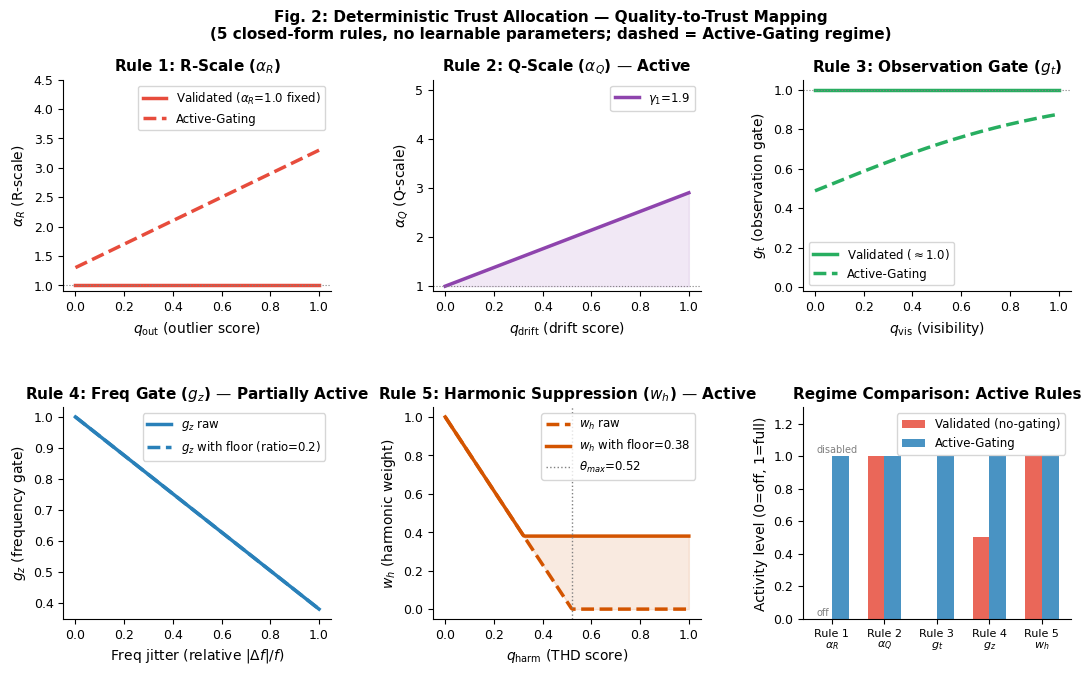
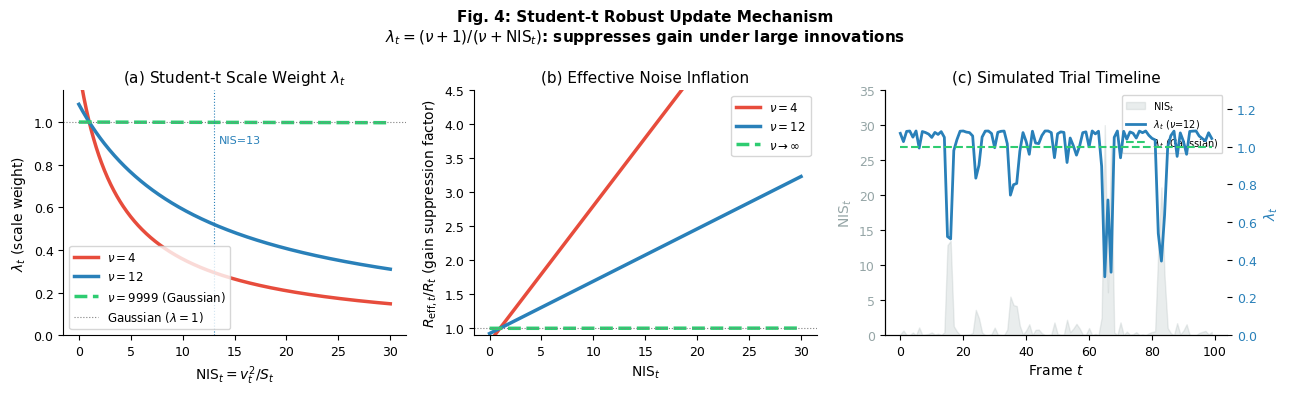
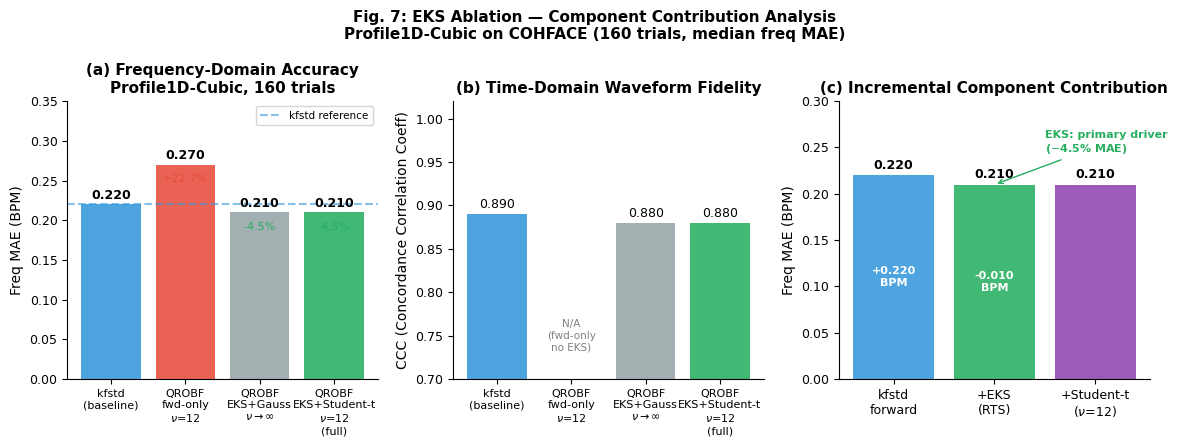

Write Python code to recreate these figures, in order.
#!/usr/bin/env python3
"""
Generate mechanism figures for the QROBF paper.

Fig 2: Quality-to-trust deterministic mapping response curves
Fig 4: Student-t robust update mechanism (lambda curve, gain suppression)
Fig 7: Ablation visualization (EKS vs Student-t contributions)
"""

from __future__ import annotations

import os

import matplotlib
matplotlib.use("Agg")
import matplotlib.pyplot as plt
import matplotlib.gridspec as gridspec
import numpy as np

matplotlib.rcParams.update({
    "font.family":        "DejaVu Sans",
    "font.size":          10,
    "axes.titlesize":     11,
    "axes.labelsize":     10,
    "xtick.labelsize":    9,
    "ytick.labelsize":    9,
    "legend.fontsize":    8.5,
    "axes.spines.top":    False,
    "axes.spines.right":  False,
    "axes.linewidth":     0.8,
    "savefig.dpi":        300,
    "savefig.bbox":       "tight",
})


def sigmoid(x: np.ndarray) -> np.ndarray:
    return np.where(x >= 0, 1.0 / (1.0 + np.exp(-x)), np.exp(x) / (1.0 + np.exp(x)))


# ─── Fig 2: Quality-to-trust mapping ────────────────────────────────────────
def fig_trust_mapping(out_dir: str):
    """Illustrate how 6D quality signals map to trust parameters."""

    fig = plt.figure(figsize=(13, 7))
    gs = gridspec.GridSpec(2, 3, hspace=0.55, wspace=0.38)

    # Validated regime params (from production config)
    beta_1 = 0.0; beta_2 = 0.0      # alpha_R: disabled
    gamma_1 = 1.9                    # alpha_Q: active
    w_gate_vis = 2.0; w_gate_cons = 1.5
    gate_bias = -100.0               # g_t: disabled
    freq_jitter_decay = 0.62
    thd_max = 0.52; w_h_min = 0.38

    # Active-gating regime (default TrustConfig)
    beta_1_ag = 2.0; beta_2_ag = 1.5
    gate_bias_ag = 1.0

    q = np.linspace(0, 1, 200)

    # Panel 1: alpha_R vs q_out (validated regime: always 1.0; active regime: >1)
    ax = fig.add_subplot(gs[0, 0])
    alpha_R_val = np.ones_like(q)  # alpha_R_max=1.0 → clamped
    alpha_R_ag  = np.clip(1 + beta_1_ag * q + beta_2_ag * 0.2, 1, 20)
    ax.plot(q, alpha_R_val, color="#e74c3c", lw=2.5, label="Validated ($\\alpha_R$=1.0 fixed)")
    ax.plot(q, alpha_R_ag, color="#e74c3c", lw=2.5, ls="--", label="Active-Gating")
    ax.set_xlabel("$q_{\\mathrm{out}}$ (outlier score)")
    ax.set_ylabel("$\\alpha_R$ (R-scale)")
    ax.set_title("Rule 1: R-Scale ($\\alpha_R$)", fontweight="bold")
    ax.legend(); ax.set_ylim(0.9, 4.5)
    ax.axhline(1.0, color="gray", lw=0.8, ls=":")

    # Panel 2: alpha_Q vs q_drift (Rule 2: active in both regimes)
    ax = fig.add_subplot(gs[0, 1])
    alpha_Q = np.clip(1 + gamma_1 * q, 1, 5)
    ax.plot(q, alpha_Q, color="#8e44ad", lw=2.5, label=f"$\\gamma_1$={gamma_1}")
    ax.fill_between(q, 1, alpha_Q, alpha=0.12, color="#8e44ad")
    ax.axhline(1.0, color="gray", lw=0.8, ls=":")
    ax.set_xlabel("$q_{\\mathrm{drift}}$ (drift score)")
    ax.set_ylabel("$\\alpha_Q$ (Q-scale)")
    ax.set_title("Rule 2: Q-Scale ($\\alpha_Q$) — Active", fontweight="bold")
    ax.legend(); ax.set_ylim(0.9, 5.2)

    # Panel 3: g_t vs q_vis (Rule 3: validated regime always ~1)
    ax = fig.add_subplot(gs[0, 2])
    logit_val = w_gate_vis * q + w_gate_cons * 0.8 - 0.5 * 0.5 - gate_bias
    logit_ag  = w_gate_vis * q + w_gate_cons * 0.8 - 0.5 * 0.5 - gate_bias_ag
    g_t_val = sigmoid(logit_val)
    g_t_ag  = sigmoid(logit_ag)
    ax.plot(q, g_t_val, color="#27ae60", lw=2.5, label="Validated ($\\approx$1.0)")
    ax.plot(q, g_t_ag,  color="#27ae60", lw=2.5, ls="--", label="Active-Gating")
    ax.set_xlabel("$q_{\\mathrm{vis}}$ (visibility)")
    ax.set_ylabel("$g_t$ (observation gate)")
    ax.set_title("Rule 3: Observation Gate ($g_t$)", fontweight="bold")
    ax.legend(); ax.set_ylim(-0.02, 1.05)
    ax.axhline(1.0, color="gray", lw=0.8, ls=":")

    # Panel 4: g_z vs freq jitter (Rule 4: active via jitter)
    ax = fig.add_subplot(gs[1, 0])
    jitter = np.linspace(0, 1, 200)
    g_z = np.clip(1 * (1 - freq_jitter_decay * jitter), 0, 1)  # g_t=1 in validated
    g_z_floor = np.maximum(g_z, 0.2 * 1)  # g_z_floor=0.2 * g_t
    ax.plot(jitter, g_z,       color="#2980b9", lw=2.5, label="$g_z$ raw")
    ax.plot(jitter, g_z_floor, color="#2980b9", lw=2.5, ls="--",
            label=f"$g_z$ with floor (ratio=0.2)")
    ax.fill_between(jitter, g_z, g_z_floor, alpha=0.15, color="#2980b9")
    ax.set_xlabel("Freq jitter (relative $|\\Delta f|/f$)")
    ax.set_ylabel("$g_z$ (frequency gate)")
    ax.set_title("Rule 4: Freq Gate ($g_z$) — Partially Active", fontweight="bold")
    ax.legend()

    # Panel 5: w_h vs q_harm (Rule 5: active)
    ax = fig.add_subplot(gs[1, 1])
    w_h_raw = 1 - np.clip(q / thd_max, 0, 1)
    w_h = np.maximum(w_h_raw, w_h_min)
    ax.plot(q, w_h_raw, color="#d35400", lw=2.5, ls="--", label="$w_h$ raw")
    ax.plot(q, w_h, color="#d35400", lw=2.5, label=f"$w_h$ with floor={w_h_min}")
    ax.axvline(thd_max, color="gray", lw=1, ls=":", label=f"$\\theta_{{max}}$={thd_max}")
    ax.fill_between(q, w_h_raw, w_h, alpha=0.12, color="#d35400")
    ax.set_xlabel("$q_{\\mathrm{harm}}$ (THD score)")
    ax.set_ylabel("$w_h$ (harmonic weight)")
    ax.set_title("Rule 5: Harmonic Suppression ($w_h$) — Active", fontweight="bold")
    ax.legend()

    # Panel 6: Summary regime comparison
    ax = fig.add_subplot(gs[1, 2])
    rules = ["Rule 1\n$\\alpha_R$", "Rule 2\n$\\alpha_Q$", "Rule 3\n$g_t$",
             "Rule 4\n$g_z$", "Rule 5\n$w_h$"]
    validated = [0.0, 1.0, 0.0, 0.5, 1.0]   # 0=disabled, 0.5=partial, 1=full
    active_gating = [1.0, 1.0, 1.0, 1.0, 1.0]
    x = np.arange(len(rules))
    w = 0.32
    bars_v = ax.bar(x - w/2, validated,    w, color="#e74c3c", alpha=0.85,
                    label="Validated (no-gating)")
    bars_a = ax.bar(x + w/2, active_gating, w, color="#2980b9", alpha=0.85,
                    label="Active-Gating")
    ax.set_xticks(x); ax.set_xticklabels(rules, fontsize=8)
    ax.set_ylabel("Activity level (0=off, 1=full)")
    ax.set_title("Regime Comparison: Active Rules", fontweight="bold")
    ax.set_ylim(0, 1.3); ax.legend()
    ax.text(-0.3, 1.02, "disabled", fontsize=7, color="gray")
    ax.text(-0.3, 0.02, "off", fontsize=7, color="gray")

    fig.suptitle(
        "Fig. 2: Deterministic Trust Allocation — Quality-to-Trust Mapping\n"
        "(5 closed-form rules, no learnable parameters; dashed = Active-Gating regime)",
        fontweight="bold", fontsize=11
    )
    for ext in ("png", "pdf"):
        p = os.path.join(out_dir, f"fig2_trust_mapping.{ext}")
        fig.savefig(p)
        print(f"[Saved] {p}")
    plt.close(fig)


# ─── Fig 4: Student-t robust update mechanism ────────────────────────────────
def fig_robust_update(out_dir: str):
    fig, axes = plt.subplots(1, 3, figsize=(13, 4))

    nu = 12.0  # validated setting
    nis_range = np.linspace(0, 30, 500)

    # Panel 1: lambda_t vs NIS_t for different nu
    ax = axes[0]
    for nu_val, ls, col in [(4.0, "-", "#e74c3c"),
                             (12.0, "-", "#2980b9"),
                             (9999.0, "--", "#2ecc71")]:
        lam = (nu_val + 1) / (nu_val + nis_range)
        label = f"$\\nu={nu_val:.0f}$ (Gaussian)" if nu_val > 100 else f"$\\nu={nu_val:.0f}$"
        ax.plot(nis_range, lam, ls=ls, color=col, lw=2.5, label=label)
    ax.axhline(1.0, color="gray", lw=0.8, ls=":", label="Gaussian ($\\lambda=1$)")
    ax.axvline(nu + 1, color="#2980b9", lw=0.8, ls=":")
    ax.set_xlabel("$\\mathrm{NIS}_t = v_t^2 / S_t$")
    ax.set_ylabel("$\\lambda_t$ (scale weight)")
    ax.set_title("(a) Student-t Scale Weight $\\lambda_t$")
    ax.legend(); ax.set_ylim(0, 1.15)
    ax.text(nu + 1.5, 0.9, f"NIS={nu+1:.0f}", fontsize=8, color="#2980b9")

    # Panel 2: R_eff / R ratio (gain suppression)
    ax = axes[1]
    for nu_val, ls, col in [(4.0, "-", "#e74c3c"),
                             (12.0, "-", "#2980b9"),
                             (9999.0, "--", "#2ecc71")]:
        lam = (nu_val + 1) / (nu_val + nis_range)
        r_eff_ratio = 1.0 / lam  # R_eff = R/lambda → ratio R_eff/R = 1/lambda
        ax.plot(nis_range, r_eff_ratio, ls=ls, color=col, lw=2.5,
                label=f"$\\nu={nu_val:.0f}$" if nu_val < 100 else "$\\nu\\to\\infty$")
    ax.axhline(1.0, color="gray", lw=0.8, ls=":")
    ax.set_xlabel("$\\mathrm{NIS}_t$")
    ax.set_ylabel("$R_{\\mathrm{eff},t} / R_t$ (gain suppression factor)")
    ax.set_title("(b) Effective Noise Inflation")
    ax.legend(); ax.set_ylim(0.9, 4.5)

    # Panel 3: Real-trial timeline simulation
    ax = axes[2]
    np.random.seed(42)
    T = 100
    t = np.arange(T)
    # Simulate NIS trace with occasional spikes (heavy-tailed)
    nis_trace = np.random.chisquare(1, T) * 0.5
    spike_times = [15, 35, 65, 82]
    for st in spike_times:
        nis_trace[st:st+3] += np.random.exponential(12, 3)
    nis_trace = np.clip(nis_trace, 0, 30)
    lam_trace = (nu + 1) / (nu + nis_trace)
    lam_gauss  = np.ones(T)

    ax2 = ax.twinx()
    ax.fill_between(t, 0, nis_trace, alpha=0.2, color="#95a5a6", label="$\\mathrm{NIS}_t$")
    ax.set_ylabel("$\\mathrm{NIS}_t$", color="#95a5a6")
    ax.tick_params(axis="y", labelcolor="#95a5a6")
    ax.set_ylim(0, 35)

    ax2.plot(t, lam_trace, color="#2980b9", lw=2, label=f"$\\lambda_t$ ($\\nu$=12)")
    ax2.plot(t, lam_gauss, color="#2ecc71", lw=1.5, ls="--", label="$\\lambda_t$ (Gaussian)")
    ax2.set_ylabel("$\\lambda_t$", color="#2980b9")
    ax2.tick_params(axis="y", labelcolor="#2980b9")
    ax2.set_ylim(0, 1.3)
    ax.set_xlabel("Frame $t$")
    ax.set_title("(c) Simulated Trial Timeline")

    lines1, labels1 = ax.get_legend_handles_labels()
    lines2, labels2 = ax2.get_legend_handles_labels()
    ax.legend(lines1 + lines2, labels1 + labels2, fontsize=7, loc="upper right")

    fig.suptitle(
        "Fig. 4: Student-t Robust Update Mechanism\n"
        "$\\lambda_t = (\\nu+1)/(\\nu + \\mathrm{NIS}_t)$: suppresses gain under large innovations",
        fontweight="bold", fontsize=11
    )
    plt.tight_layout()
    for ext in ("png", "pdf"):
        p = os.path.join(out_dir, f"fig4_robust_update.{ext}")
        fig.savefig(p)
        print(f"[Saved] {p}")
    plt.close(fig)


# ─── Fig 7: Ablation visualization ──────────────────────────────────────────
def fig_ablation(out_dir: str):
    """EKS ablation results for Profile1D-Cubic."""

    ablation_variants = [
        "kfstd\n(baseline)",
        "QROBF\nfwd-only\n$\\nu$=12",
        "QROBF\nEKS+Gauss\n$\\nu\\to\\infty$",
        "QROBF\nEKS+Student-t\n$\\nu$=12\n(full)",
    ]
    mae_vals = [0.220, 0.270, 0.210, 0.210]
    ccc_vals = [0.890, np.nan, 0.880, 0.880]  # approx from metrics
    fail_vals = [np.nan, np.nan, 0.062, 0.062]  # fail_total median

    colors = ["#3498db", "#e74c3c", "#95a5a6", "#27ae60"]

    fig, axes = plt.subplots(1, 3, figsize=(12, 4.5))

    # Panel 1: Freq MAE
    ax = axes[0]
    x = np.arange(len(ablation_variants))
    bars = ax.bar(x, mae_vals, color=colors, alpha=0.88)
    ax.axhline(0.220, color="#3498db", lw=1.5, ls="--", alpha=0.6, label="kfstd reference")
    for bar, v in zip(bars, mae_vals):
        ax.text(bar.get_x() + bar.get_width()/2, v + 0.003,
                f"{v:.3f}", ha="center", va="bottom", fontsize=9, fontweight="bold")
    # Annotate percent change vs kfstd
    kfstd_ref = 0.220
    for i, v in enumerate(mae_vals):
        if i > 0 and np.isfinite(v):
            pct = 100 * (v - kfstd_ref) / kfstd_ref
            ax.text(x[i], v - 0.012, f"{pct:+.1f}%",
                    ha="center", va="top", fontsize=8,
                    color="#e74c3c" if pct > 0 else "#27ae60")
    ax.set_xticks(x); ax.set_xticklabels(ablation_variants, fontsize=8)
    ax.set_ylabel("Freq MAE (BPM)")
    ax.set_title("(a) Frequency-Domain Accuracy\nProfile1D-Cubic, 160 trials",
                 fontweight="bold")
    ax.set_ylim(0, 0.35); ax.legend(fontsize=7.5)

    # Panel 2: Time CCC
    ax = axes[1]
    ccc_plot = [v if np.isfinite(v) else 0 for v in ccc_vals]
    bars2 = ax.bar(x, ccc_plot, color=colors, alpha=0.88)
    for bar, v in zip(bars2, ccc_vals):
        if np.isfinite(v):
            ax.text(bar.get_x() + bar.get_width()/2, v + 0.003,
                    f"{v:.3f}", ha="center", va="bottom", fontsize=9)
    ax.set_xticks(x); ax.set_xticklabels(ablation_variants, fontsize=8)
    ax.set_ylabel("CCC (Concordance Correlation Coeff)")
    ax.set_title("(b) Time-Domain Waveform Fidelity",
                 fontweight="bold")
    ax.set_ylim(0.7, 1.02)
    ax.text(1, 0.75, "N/A\n(fwd-only\nno EKS)", ha="center", va="center",
            fontsize=7.5, color="gray")

    # Panel 3: Component contribution diagram
    ax = axes[2]
    components = ["kfstd\nforward", "+EKS\n(RTS)", "+Student-t\n($\\nu$=12)"]
    incremental_mae = [0.220, -0.010, 0.000]  # incremental change
    cumulative = [0.220, 0.210, 0.210]
    colors3 = ["#3498db", "#27ae60", "#8e44ad"]

    x3 = np.arange(len(components))
    bars3 = ax.bar(x3, cumulative, color=colors3, alpha=0.88)
    for bar, v, dv in zip(bars3, cumulative, incremental_mae):
        ax.text(bar.get_x() + bar.get_width()/2, v + 0.004,
                f"{v:.3f}", ha="center", va="bottom", fontsize=9, fontweight="bold")
        if dv != 0:
            ax.text(bar.get_x() + bar.get_width()/2, v/2,
                    f"{dv:+.3f}\nBPM", ha="center", va="center",
                    fontsize=8, color="white", fontweight="bold")
    ax.set_xticks(x3); ax.set_xticklabels(components, fontsize=9)
    ax.set_ylabel("Freq MAE (BPM)")
    ax.set_title("(c) Incremental Component Contribution",
                 fontweight="bold")
    ax.set_ylim(0, 0.30)
    ax.annotate("EKS: primary driver\n($-$4.5% MAE)",
                xy=(1, 0.210), xytext=(1.5, 0.245),
                arrowprops=dict(arrowstyle="->", color="#27ae60"),
                fontsize=8, color="#27ae60", fontweight="bold")

    fig.suptitle(
        "Fig. 7: EKS Ablation — Component Contribution Analysis\n"
        "Profile1D-Cubic on COHFACE (160 trials, median freq MAE)",
        fontweight="bold", fontsize=11
    )
    plt.tight_layout()
    for ext in ("png", "pdf"):
        p = os.path.join(out_dir, f"fig7_ablation.{ext}")
        fig.savefig(p)
        print(f"[Saved] {p}")
    plt.close(fig)


def main():
    import argparse
    parser = argparse.ArgumentParser()
    parser.add_argument("--out-dir", default="results/cohface_robust_ossm/plots/paper",
                        help="Output directory")
    args = parser.parse_args()
    os.makedirs(args.out_dir, exist_ok=True)

    fig_trust_mapping(args.out_dir)
    fig_robust_update(args.out_dir)
    fig_ablation(args.out_dir)
    print(f"\nAll mechanism figures saved to: {args.out_dir}")


if __name__ == "__main__":
    main()
